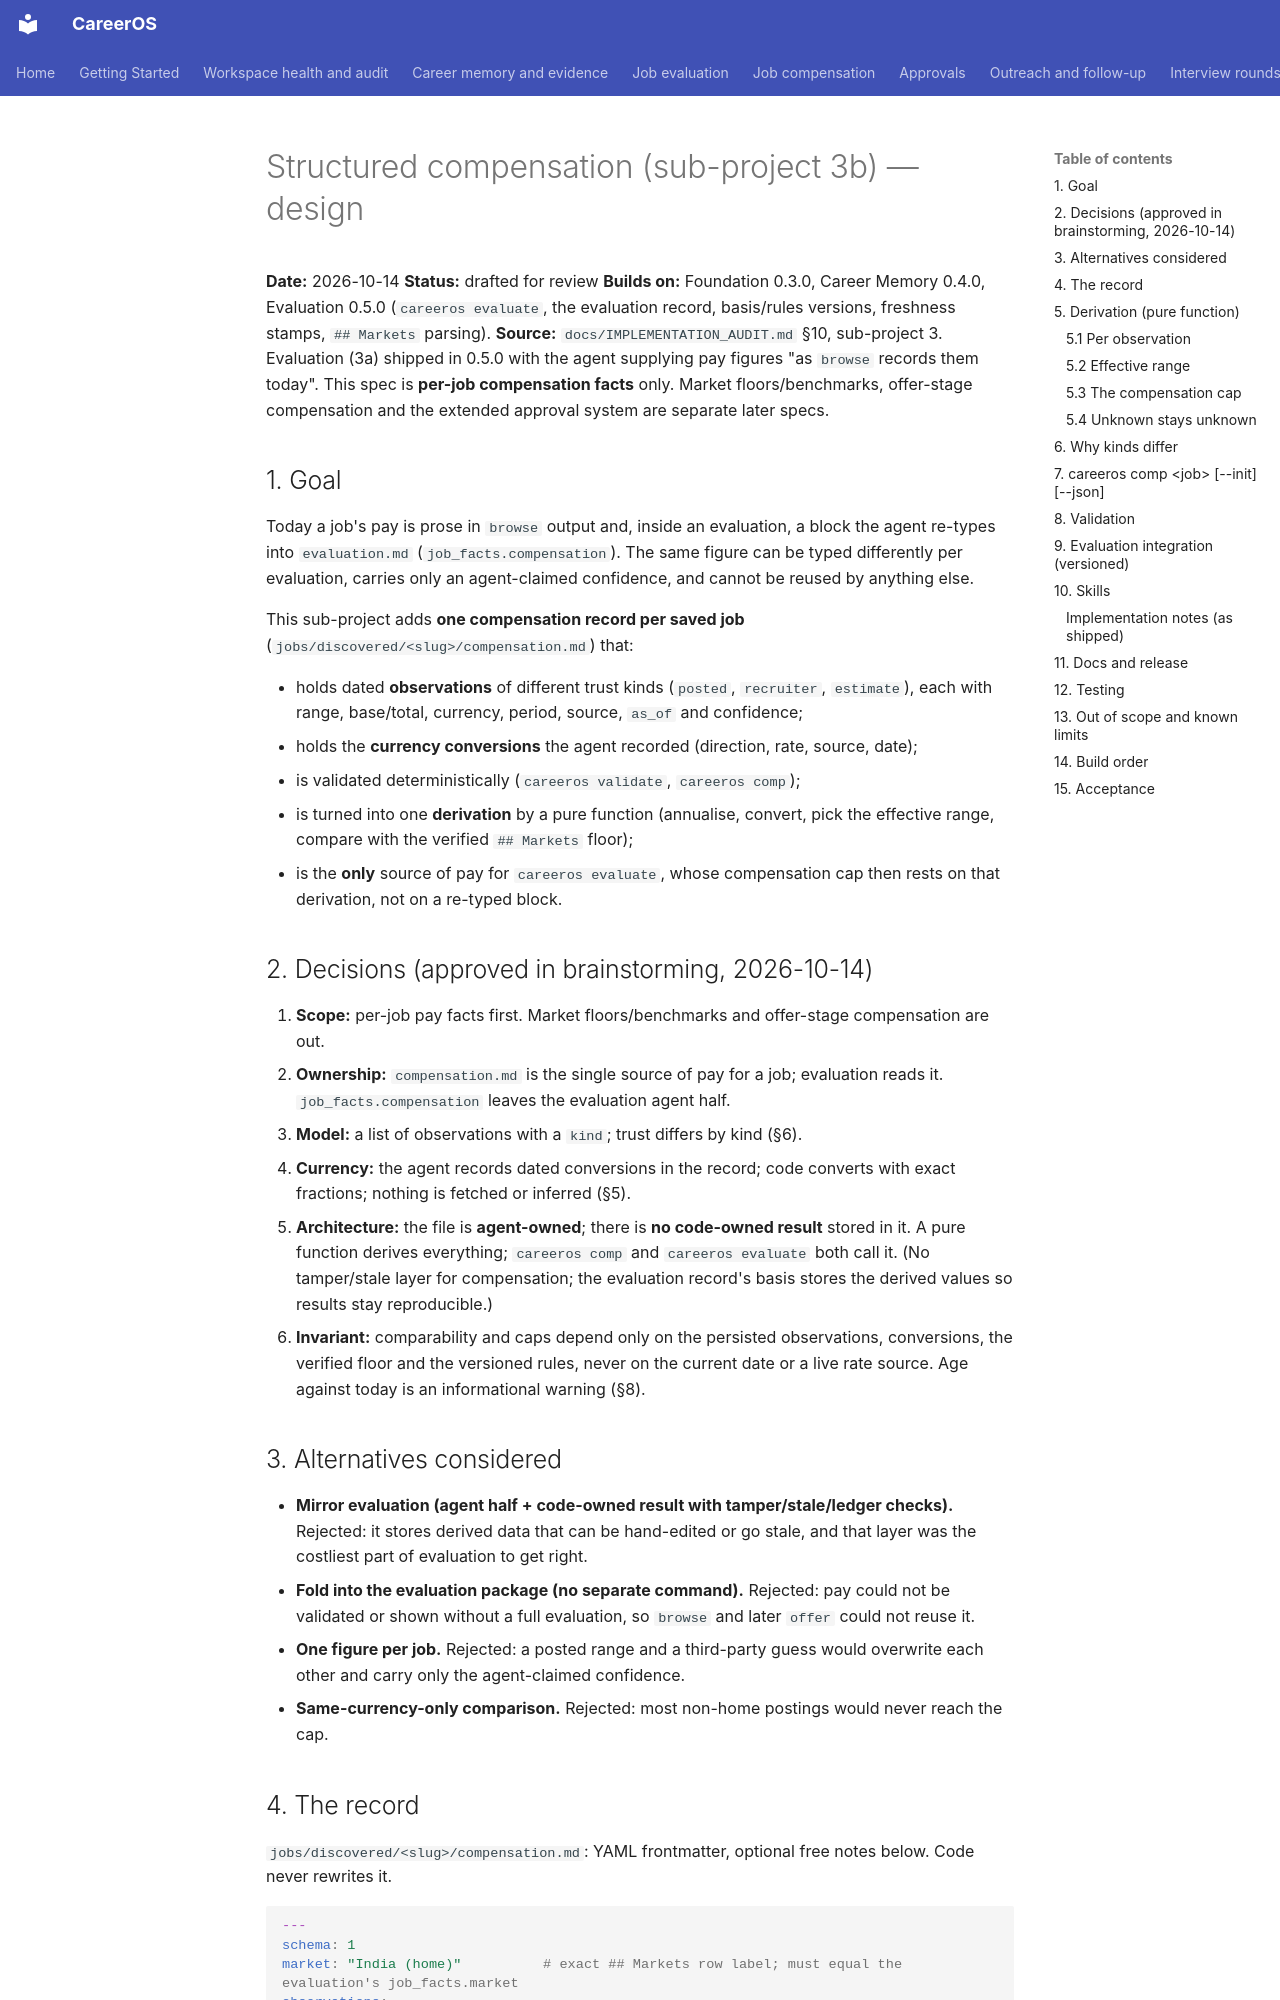

repository: init-kaushal/careeros · page: superpowers/specs/2026-10-14-compensation-design/index.html · generator: mkdocs

# Structured compensation (sub-project 3b) — design

**Date:** 2026-10-14
**Status:** drafted for review
**Builds on:** Foundation 0.3.0, Career Memory 0.4.0, Evaluation 0.5.0 (`careeros evaluate`, the evaluation record, basis/rules versions, freshness stamps, `## Markets` parsing).
**Source:** `docs/IMPLEMENTATION_AUDIT.md` §10, sub-project 3. Evaluation (3a) shipped in 0.5.0 with the agent supplying pay figures "as `browse` records them today". This spec is **per-job compensation facts** only. Market floors/benchmarks, offer-stage compensation and the extended approval system are separate later specs.

## 1. Goal

Today a job's pay is prose in `browse` output and, inside an evaluation, a block the agent re-types into `evaluation.md` (`job_facts.compensation`). The same figure can be typed differently per evaluation, carries only an agent-claimed confidence, and cannot be reused by anything else.

This sub-project adds **one compensation record per saved job** (`jobs/discovered/<slug>/compensation.md`) that:

- holds dated **observations** of different trust kinds (`posted`, `recruiter`, `estimate`), each with range, base/total, currency, period, source, `as_of` and confidence;
- holds the **currency conversions** the agent recorded (direction, rate, source, date);
- is validated deterministically (`careeros validate`, `careeros comp`);
- is turned into one **derivation** by a pure function (annualise, convert, pick the effective range, compare with the verified `## Markets` floor);
- is the **only** source of pay for `careeros evaluate`, whose compensation cap then rests on that derivation, not on a re-typed block.

## 2. Decisions (approved in brainstorming, 2026-10-14)

1. **Scope:** per-job pay facts first. Market floors/benchmarks and offer-stage compensation are out.
2. **Ownership:** `compensation.md` is the single source of pay for a job; evaluation reads it. `job_facts.compensation` leaves the evaluation agent half.
3. **Model:** a list of observations with a `kind`; trust differs by kind (§6).
4. **Currency:** the agent records dated conversions in the record; code converts with exact fractions; nothing is fetched or inferred (§5).
5. **Architecture:** the file is **agent-owned**; there is **no code-owned result** stored in it. A pure function derives everything; `careeros comp` and `careeros evaluate` both call it. (No tamper/stale layer for compensation; the evaluation record's basis stores the derived values so results stay reproducible.)
6. **Invariant:** comparability and caps depend only on the persisted observations, conversions, the verified floor and the versioned rules, never on the current date or a live rate source. Age against today is an informational warning (§8).

## 3. Alternatives considered

- **Mirror evaluation (agent half + code-owned result with tamper/stale/ledger checks).** Rejected: it stores derived data that can be hand-edited or go stale, and that layer was the costliest part of evaluation to get right.
- **Fold into the evaluation package (no separate command).** Rejected: pay could not be validated or shown without a full evaluation, so `browse` and later `offer` could not reuse it.
- **One figure per job.** Rejected: a posted range and a third-party guess would overwrite each other and carry only the agent-claimed confidence.
- **Same-currency-only comparison.** Rejected: most non-home postings would never reach the cap.
